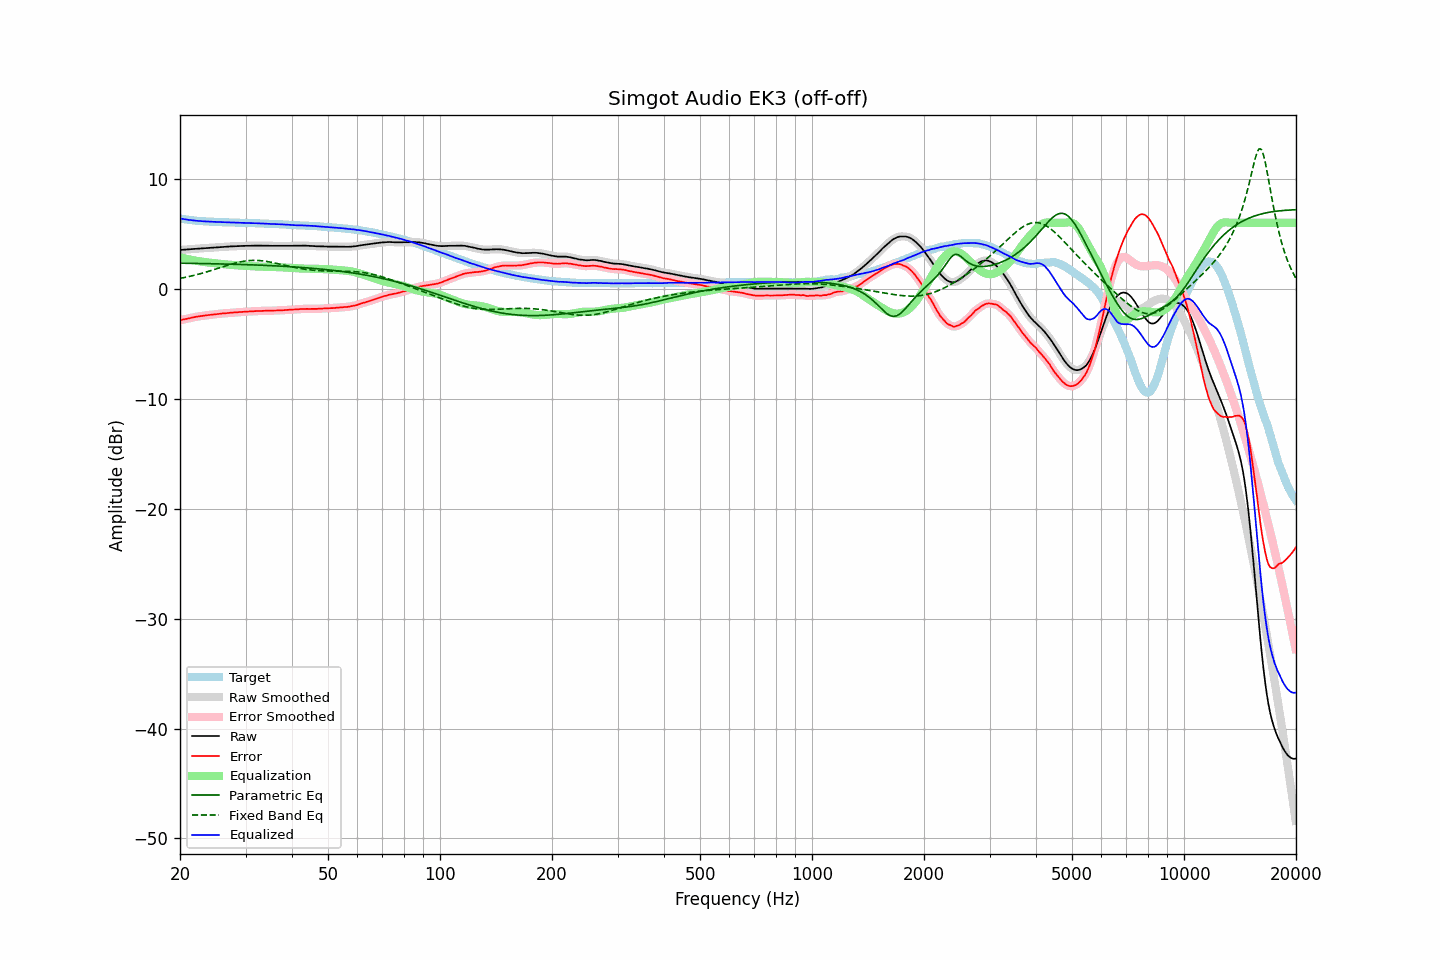

The table this chart was drawn from, first rows:
frequency, raw, error, smoothed, error_smoothed, equalization, parametric_eq, fixed_band_eq, equalized_raw, equalized_smoothed, target
20.00, 3.53, -2.87, 3.53, -2.86, 2.87, 2.33, 0.95, 6.40, 6.40, 6.39
20.20, 3.54, -2.83, 3.54, -2.83, 2.83, 2.33, 0.97, 6.37, 6.37, 6.36
20.40, 3.55, -2.80, 3.55, -2.80, 2.80, 2.33, 1.00, 6.35, 6.34, 6.34
20.61, 3.56, -2.77, 3.56, -2.76, 2.76, 2.32, 1.03, 6.32, 6.32, 6.32
20.81, 3.57, -2.73, 3.57, -2.74, 2.73, 2.32, 1.06, 6.30, 6.30, 6.30
21.02, 3.58, -2.70, 3.58, -2.70, 2.70, 2.32, 1.10, 6.28, 6.28, 6.28
21.23, 3.59, -2.67, 3.59, -2.67, 2.67, 2.32, 1.13, 6.26, 6.26, 6.26
21.44, 3.61, -2.63, 3.61, -2.64, 2.64, 2.31, 1.16, 6.25, 6.24, 6.24
21.66, 3.62, -2.60, 3.62, -2.61, 2.61, 2.31, 1.20, 6.23, 6.22, 6.22
21.87, 3.63, -2.58, 3.63, -2.58, 2.58, 2.31, 1.23, 6.21, 6.21, 6.21
22.09, 3.64, -2.55, 3.64, -2.55, 2.55, 2.31, 1.27, 6.19, 6.19, 6.19
22.31, 3.66, -2.52, 3.66, -2.52, 2.52, 2.30, 1.31, 6.18, 6.18, 6.18
22.54, 3.67, -2.50, 3.67, -2.50, 2.50, 2.30, 1.35, 6.17, 6.17, 6.17
22.76, 3.68, -2.48, 3.68, -2.48, 2.48, 2.30, 1.39, 6.16, 6.16, 6.16
22.99, 3.69, -2.46, 3.69, -2.46, 2.46, 2.30, 1.43, 6.15, 6.15, 6.15
23.22, 3.70, -2.44, 3.70, -2.44, 2.44, 2.29, 1.47, 6.14, 6.14, 6.14
23.45, 3.71, -2.42, 3.71, -2.42, 2.42, 2.29, 1.51, 6.13, 6.13, 6.13
23.69, 3.72, -2.40, 3.72, -2.40, 2.40, 2.29, 1.56, 6.12, 6.12, 6.11
23.92, 3.73, -2.39, 3.73, -2.38, 2.38, 2.29, 1.60, 6.11, 6.11, 6.11
24.16, 3.74, -2.36, 3.74, -2.37, 2.37, 2.28, 1.65, 6.10, 6.10, 6.10
24.40, 3.75, -2.35, 3.75, -2.35, 2.35, 2.28, 1.69, 6.10, 6.10, 6.10
24.65, 3.76, -2.33, 3.76, -2.34, 2.33, 2.28, 1.74, 6.09, 6.09, 6.09
24.89, 3.77, -2.32, 3.77, -2.32, 2.32, 2.27, 1.78, 6.08, 6.08, 6.09
25.14, 3.78, -2.30, 3.78, -2.30, 2.30, 2.27, 1.83, 6.08, 6.08, 6.08
25.39, 3.79, -2.28, 3.79, -2.28, 2.28, 2.27, 1.88, 6.07, 6.07, 6.07
25.65, 3.80, -2.27, 3.80, -2.26, 2.27, 2.26, 1.93, 6.07, 6.07, 6.07
25.91, 3.81, -2.25, 3.81, -2.25, 2.25, 2.26, 1.97, 6.06, 6.06, 6.06
26.16, 3.82, -2.24, 3.82, -2.24, 2.24, 2.26, 2.02, 6.06, 6.05, 6.06
26.43, 3.82, -2.24, 3.82, -2.23, 2.23, 2.25, 2.07, 6.04, 6.05, 6.05
26.69, 3.83, -2.21, 3.83, -2.22, 2.21, 2.25, 2.11, 6.04, 6.04, 6.04
26.96, 3.84, -2.20, 3.84, -2.20, 2.20, 2.24, 2.16, 6.04, 6.04, 6.04
27.23, 3.85, -2.18, 3.85, -2.19, 2.19, 2.24, 2.20, 6.04, 6.04, 6.03
27.50, 3.86, -2.17, 3.86, -2.17, 2.18, 2.24, 2.25, 6.03, 6.03, 6.03
27.77, 3.86, -2.17, 3.86, -2.16, 2.16, 2.23, 2.29, 6.02, 6.03, 6.03
28.05, 3.87, -2.15, 3.87, -2.15, 2.15, 2.23, 2.33, 6.02, 6.02, 6.02
28.33, 3.88, -2.14, 3.88, -2.14, 2.14, 2.22, 2.36, 6.02, 6.01, 6.01
28.62, 3.88, -2.13, 3.88, -2.13, 2.13, 2.22, 2.40, 6.01, 6.01, 6.01
28.90, 3.89, -2.11, 3.89, -2.12, 2.12, 2.22, 2.43, 6.01, 6.00, 6.00
29.19, 3.89, -2.11, 3.89, -2.11, 2.11, 2.21, 2.46, 6.00, 6.00, 6.00
29.48, 3.90, -2.10, 3.90, -2.10, 2.10, 2.21, 2.49, 6.00, 6.00, 6.00
29.78, 3.91, -2.09, 3.90, -2.09, 2.09, 2.20, 2.51, 6.00, 5.99, 6.00
30.08, 3.91, -2.09, 3.91, -2.08, 2.08, 2.20, 2.53, 5.99, 5.99, 5.99
30.38, 3.91, -2.07, 3.91, -2.07, 2.07, 2.19, 2.55, 5.98, 5.99, 5.98
30.68, 3.92, -2.06, 3.91, -2.07, 2.07, 2.19, 2.57, 5.98, 5.98, 5.98
30.99, 3.92, -2.06, 3.92, -2.06, 2.06, 2.18, 2.58, 5.98, 5.98, 5.98
31.30, 3.92, -2.06, 3.92, -2.05, 2.05, 2.18, 2.58, 5.97, 5.97, 5.98
31.61, 3.93, -2.04, 3.93, -2.04, 2.04, 2.17, 2.59, 5.97, 5.97, 5.96
31.93, 3.93, -2.03, 3.93, -2.03, 2.03, 2.17, 2.58, 5.96, 5.96, 5.96
32.24, 3.93, -2.03, 3.93, -2.03, 2.03, 2.16, 2.58, 5.96, 5.96, 5.96
32.57, 3.93, -2.02, 3.93, -2.02, 2.02, 2.15, 2.57, 5.95, 5.95, 5.95
32.89, 3.93, -2.02, 3.93, -2.02, 2.01, 2.15, 2.56, 5.94, 5.94, 5.94
33.22, 3.93, -2.01, 3.93, -2.01, 2.01, 2.14, 2.55, 5.94, 5.94, 5.94
33.55, 3.93, -2.00, 3.93, -2.00, 2.00, 2.14, 2.53, 5.93, 5.93, 5.93
33.89, 3.93, -2.00, 3.93, -2.00, 2.00, 2.13, 2.51, 5.93, 5.93, 5.93
34.23, 3.93, -1.99, 3.92, -1.99, 2.00, 2.12, 2.49, 5.93, 5.92, 5.92
34.57, 3.92, -1.99, 3.92, -2.00, 1.99, 2.12, 2.46, 5.91, 5.91, 5.91
34.92, 3.91, -2.00, 3.91, -1.99, 1.99, 2.11, 2.44, 5.90, 5.90, 5.91
35.27, 3.91, -1.99, 3.91, -1.99, 1.99, 2.10, 2.41, 5.90, 5.90, 5.90
35.62, 3.91, -1.98, 3.91, -1.99, 1.98, 2.10, 2.38, 5.89, 5.89, 5.89
35.97, 3.91, -1.98, 3.91, -1.98, 1.98, 2.09, 2.35, 5.89, 5.89, 5.89
... 635 more rows
